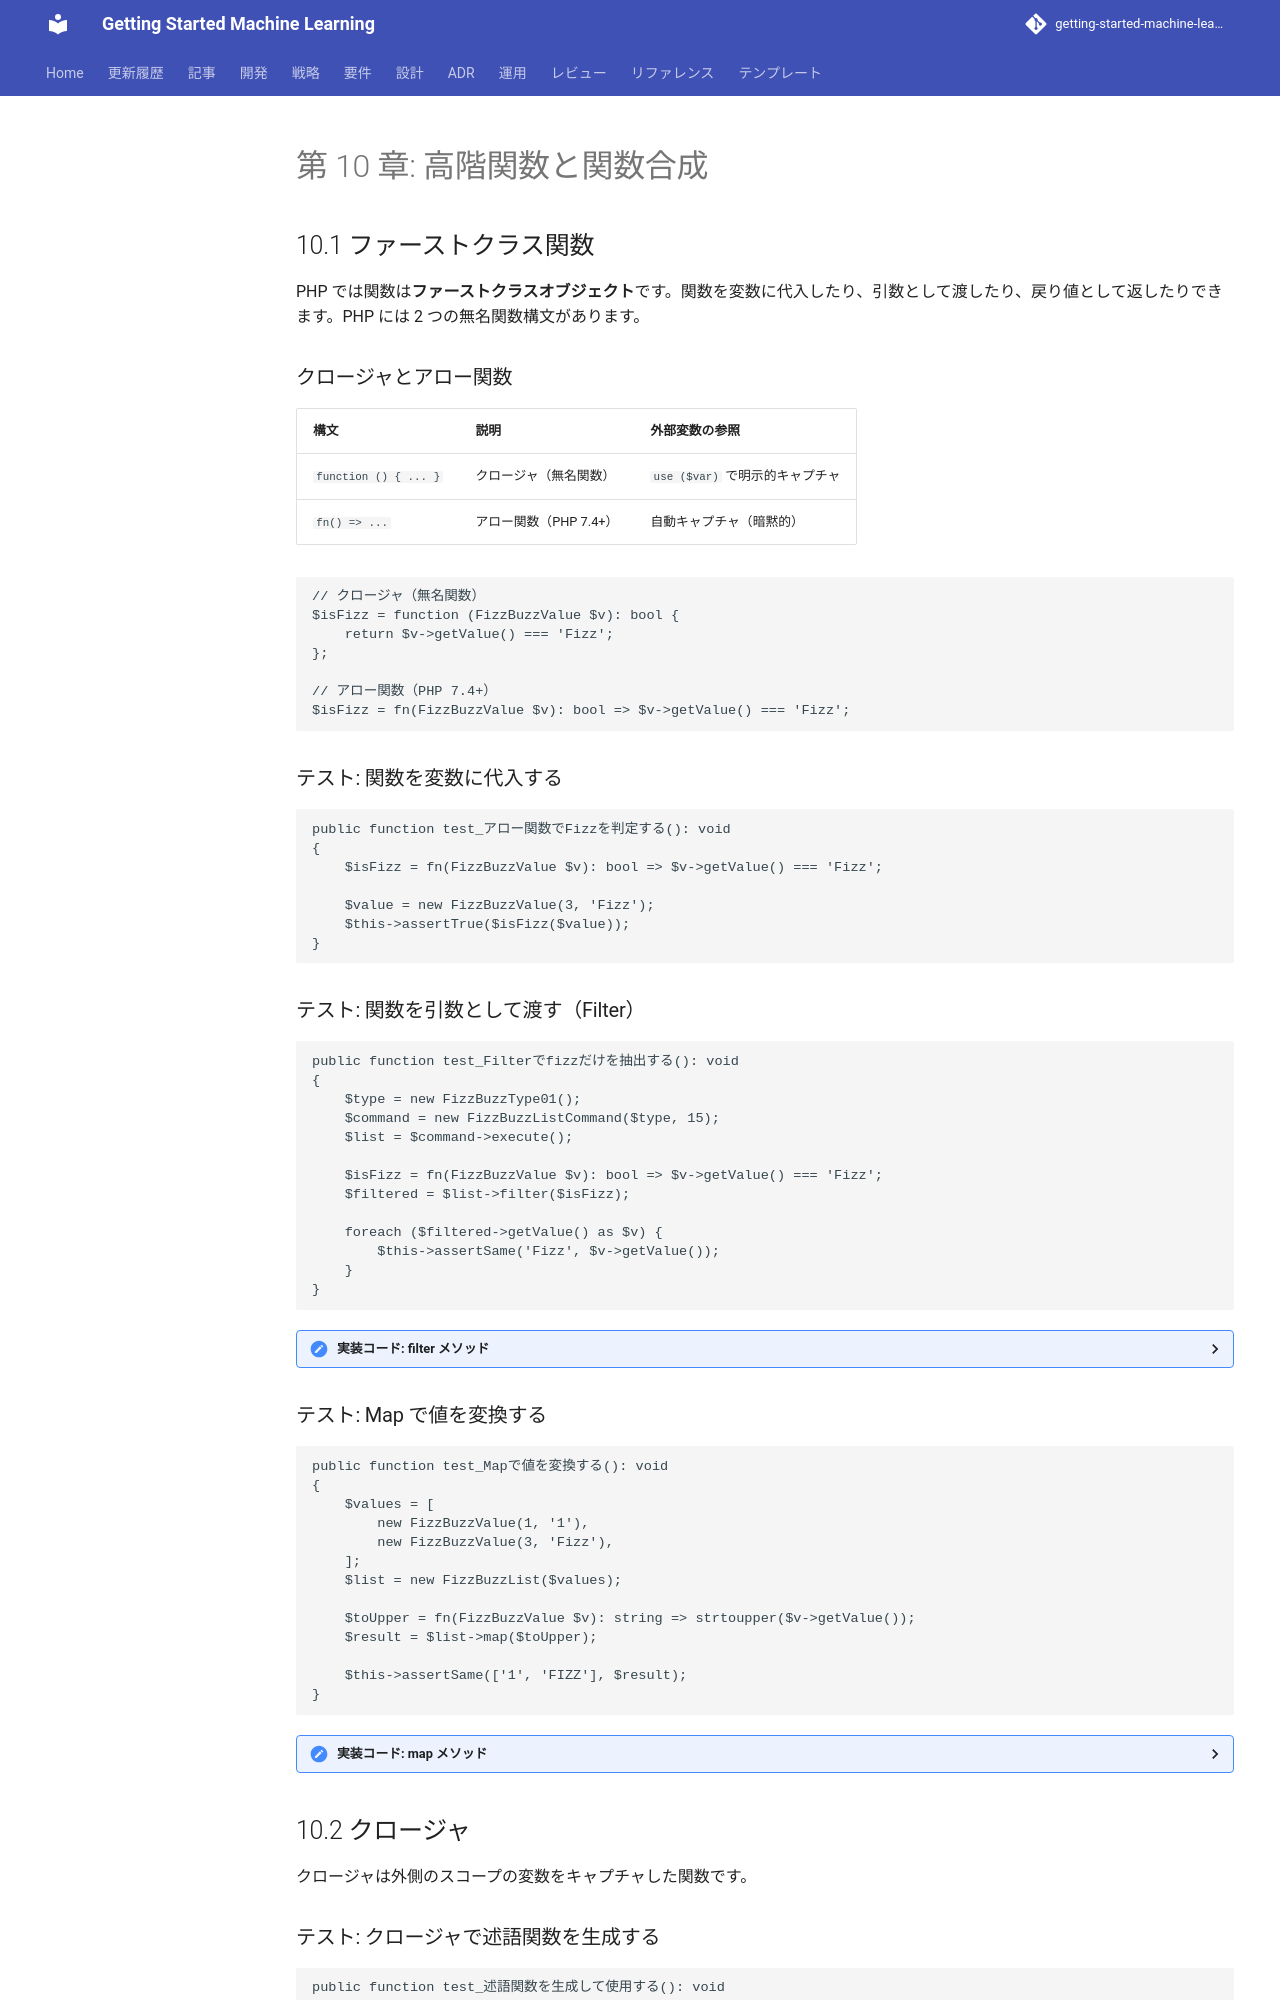

repository: k2works/getting-started-machine-learning · page: article/getting-start-tdd/php/10-higher-order-functions-and-composition/index.html · generator: mkdocs

---
type: Article
title: "第 10 章: 高階関数と関数合成"
tags: [article, getting-start-tdd, php]
status: stable
generated: { by: human:kakimomokuri, at: 2026-03-24T05:22:28Z }
---

# 第 10 章: 高階関数と関数合成

## 10.1 ファーストクラス関数

PHP では関数は**ファーストクラスオブジェクト**です。関数を変数に代入したり、引数として渡したり、戻り値として返したりできます。PHP には 2 つの無名関数構文があります。

### クロージャとアロー関数

| 構文 | 説明 | 外部変数の参照 |
|------|------|--------------|
| `function () { ... }` | クロージャ（無名関数） | `use ($var)` で明示的キャプチャ |
| `fn() => ...` | アロー関数（PHP 7.4+） | 自動キャプチャ（暗黙的） |

```php
// クロージャ（無名関数）
$isFizz = function (FizzBuzzValue $v): bool {
    return $v->getValue() === 'Fizz';
};

// アロー関数（PHP 7.4+）
$isFizz = fn(FizzBuzzValue $v): bool => $v->getValue() === 'Fizz';
```

### テスト: 関数を変数に代入する

```php
public function test_アロー関数でFizzを判定する(): void
{
    $isFizz = fn(FizzBuzzValue $v): bool => $v->getValue() === 'Fizz';

    $value = new FizzBuzzValue(3, 'Fizz');
    $this->assertTrue($isFizz($value));
}
```

### テスト: 関数を引数として渡す（Filter）

```php
public function test_Filterでfizzだけを抽出する(): void
{
    $type = new FizzBuzzType01();
    $command = new FizzBuzzListCommand($type, 15);
    $list = $command->execute();

    $isFizz = fn(FizzBuzzValue $v): bool => $v->getValue() === 'Fizz';
    $filtered = $list->filter($isFizz);

    foreach ($filtered->getValue() as $v) {
        $this->assertSame('Fizz', $v->getValue());
    }
}
```

<details>
<summary>実装コード: filter メソッド</summary>

```php
/**
 * @param callable(FizzBuzzValue): bool $predicate
 */
public function filter(callable $predicate): self
{
    return new self(
        array_values(array_filter($this->value, $predicate))
    );
}
```

</details>

### テスト: Map で値を変換する

```php
public function test_Mapで値を変換する(): void
{
    $values = [
        new FizzBuzzValue(1, '1'),
        new FizzBuzzValue(3, 'Fizz'),
    ];
    $list = new FizzBuzzList($values);

    $toUpper = fn(FizzBuzzValue $v): string => strtoupper($v->getValue());
    $result = $list->map($toUpper);

    $this->assertSame(['1', 'FIZZ'], $result);
}
```

<details>
<summary>実装コード: map メソッド</summary>

```php
/**
 * @template R
 * @param callable(FizzBuzzValue): R $fn
 * @return R[]
 */
public function map(callable $fn): array
{
    return array_map($fn, $this->value);
}
```

</details>

## 10.2 クロージャ

クロージャは外側のスコープの変数をキャプチャした関数です。
